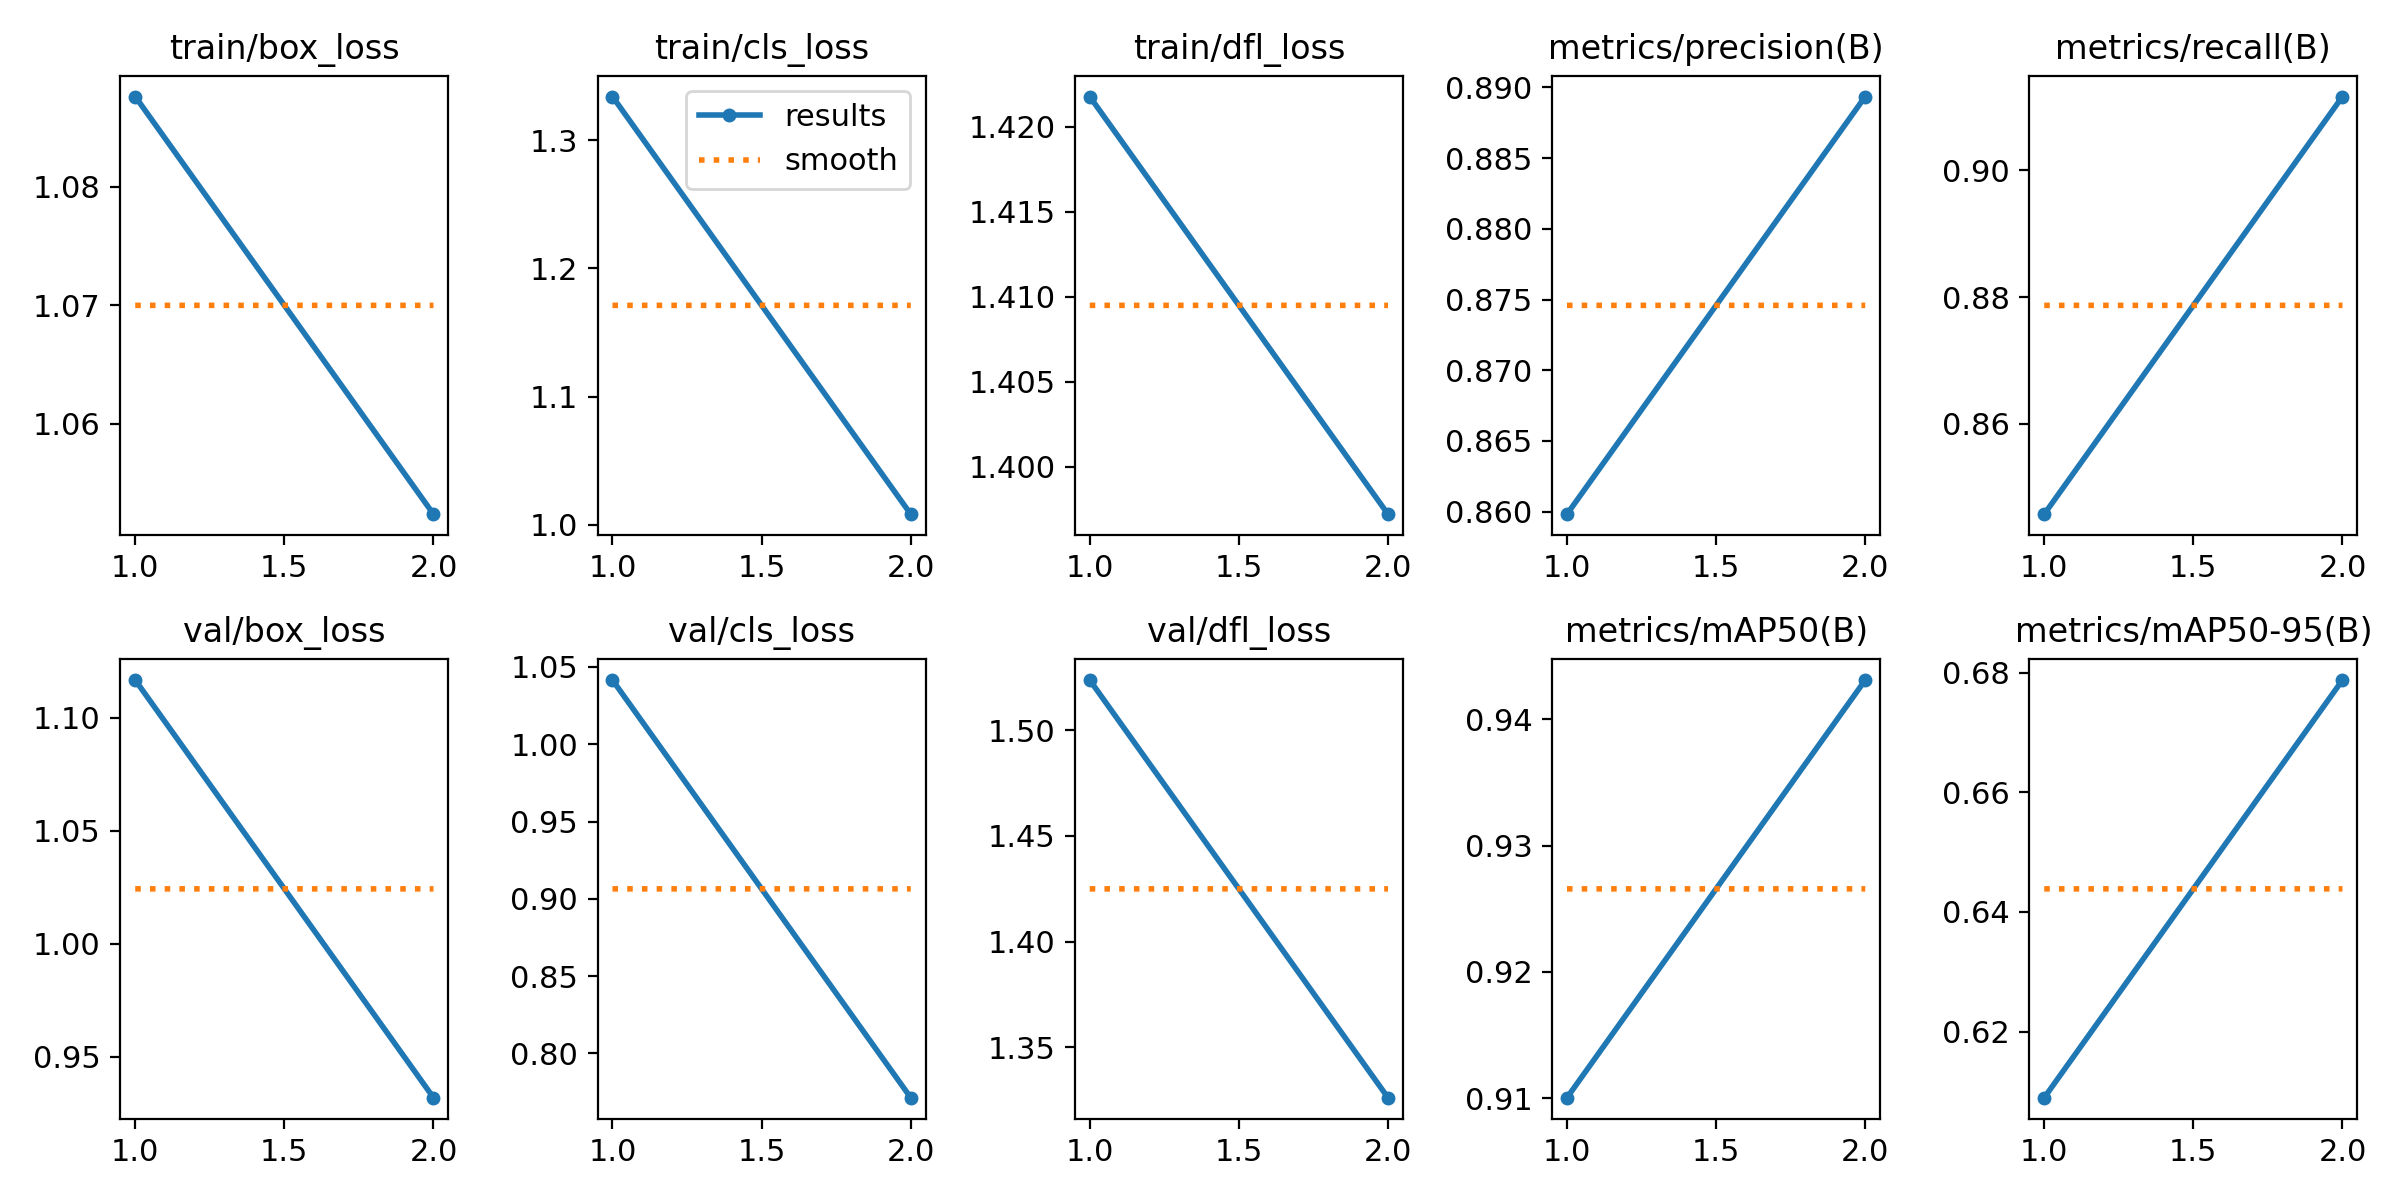

Data behind this chart, as committed beside it:
epoch, time, train/box_loss, train/cls_loss, train/dfl_loss, metrics/precision(B), metrics/recall(B), metrics/mAP50(B), metrics/mAP50-95(B), val/box_loss, val/cls_loss, val/dfl_loss, lr/pg0, lr/pg1, lr/pg2
1, 806, 1.088, 1.334, 1.422, 0.8598, 0.8457, 0.91, 0.6089, 1.117, 1.041, 1.524, 0.0006663, 0.0006663, 0.0006663
2, 1660, 1.052, 1.008, 1.397, 0.8894, 0.9116, 0.9431, 0.6788, 0.932, 0.7714, 1.326, 0.0006731, 0.0006731, 0.0006731
